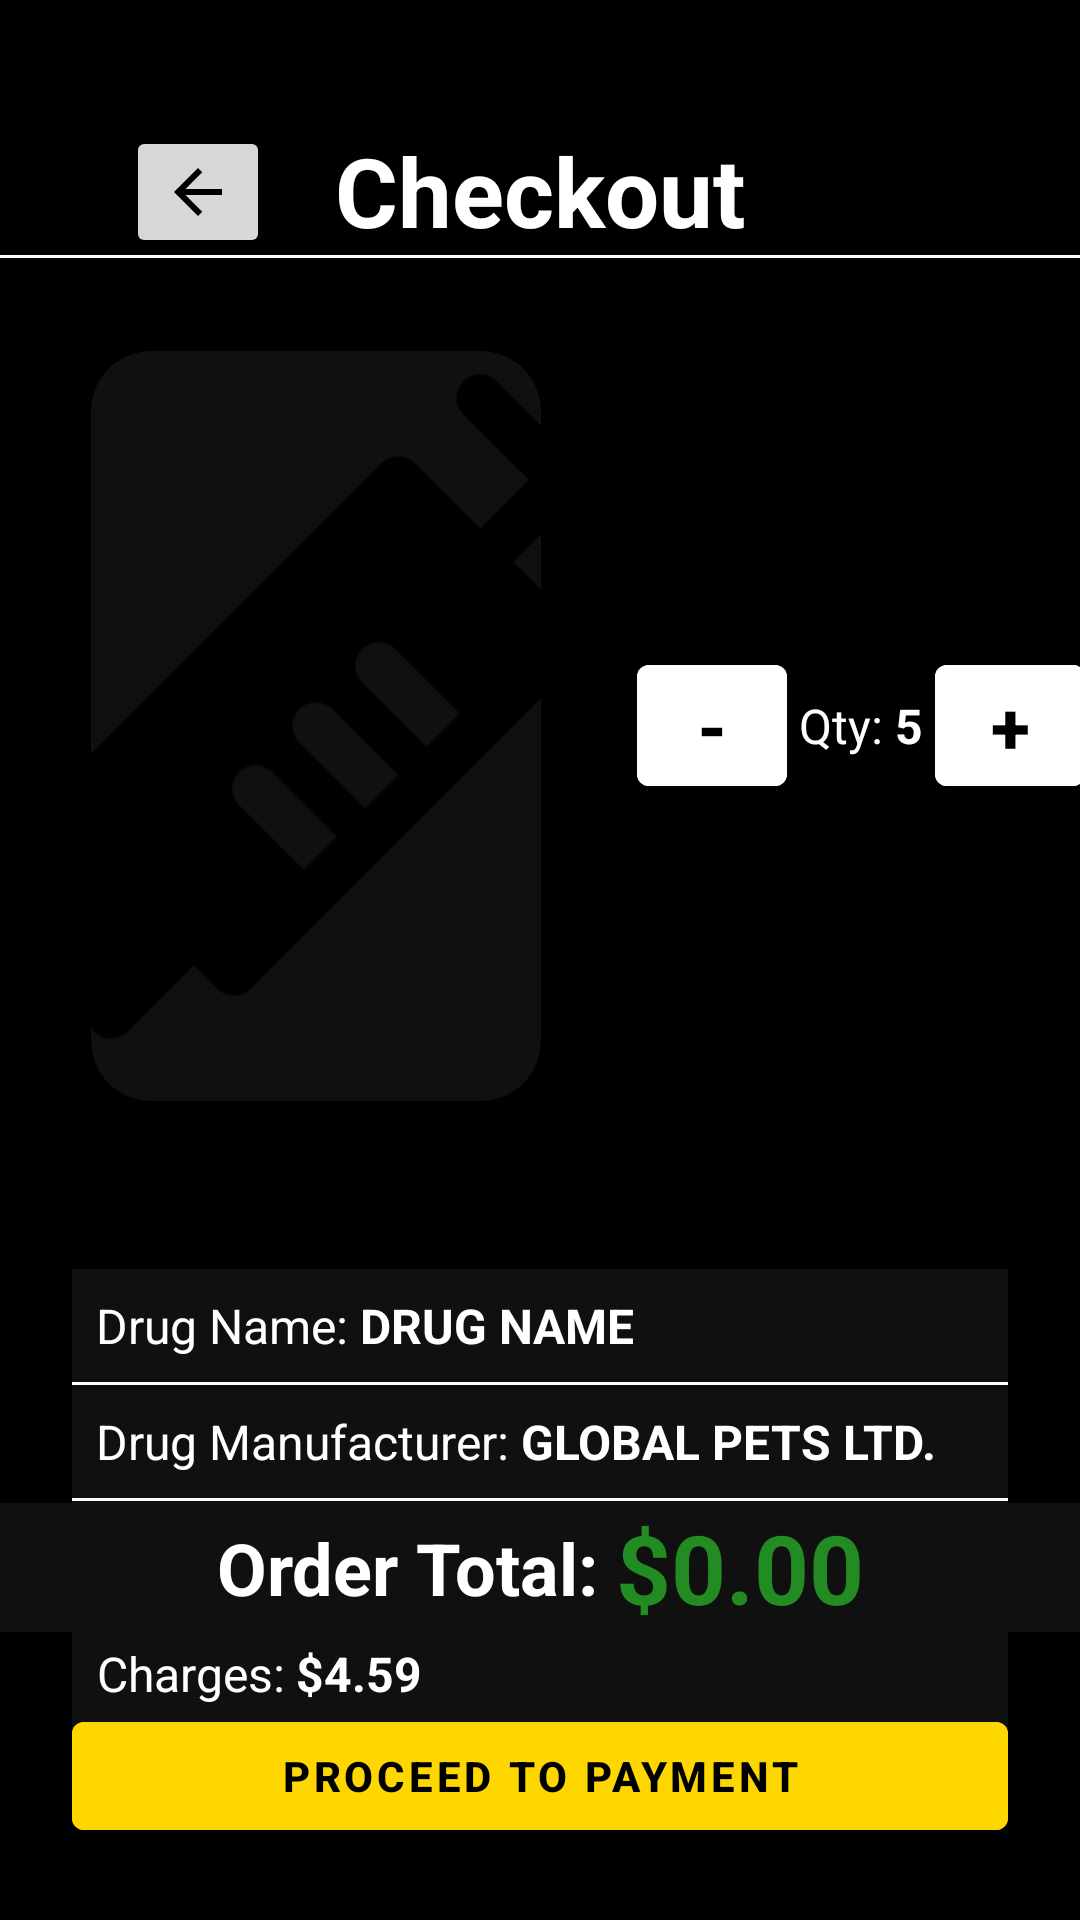

Android layout source for this screen:
<!-- AndroidManifest.xml: application theme Theme.PetCareApp20 -->
<!-- res/layout/activity_drug_checkout.xml -->
<?xml version="1.0" encoding="utf-8"?>
<androidx.constraintlayout.widget.ConstraintLayout xmlns:android="http://schemas.android.com/apk/res/android"
    xmlns:app="http://schemas.android.com/apk/res-auto"
    xmlns:tools="http://schemas.android.com/tools"
    android:layout_width="match_parent"
    android:background="@color/black"
    android:layout_height="match_parent"
    tools:context=".drug.DrugCheckout">

    

    <ImageButton
        android:id="@+id/back_button11"
        android:layout_width="wrap_content"
        android:layout_height="wrap_content"
        app:layout_constraintStart_toStartOf="parent"
        android:layout_margin="42dp"
        app:layout_constraintTop_toTopOf="parent"
        app:layout_constraintVertical_bias="0.044"
        app:srcCompat="@drawable/backarrow" />

    <TextView
        android:id="@+id/checkout_text"
        android:layout_width="match_parent"
        android:layout_height="wrap_content"
        android:text="Checkout"
        android:textAllCaps="false"
        android:textAlignment="center"
        app:layout_constraintTop_toTopOf="parent"
        android:layout_marginTop="42dp"
        android:textStyle="bold"
        android:textColor="@color/white"
        android:textSize="32sp"/>

    <View
        android:id="@+id/view"
        android:layout_width="match_parent"
        android:layout_height="1dp"
        android:background="@color/white"
        app:layout_constraintTop_toBottomOf="@+id/checkout_text" />

    <com.google.android.material.button.MaterialButton
        android:id="@+id/proceed_payment"
        android:layout_width="match_parent"
        android:layout_height="wrap_content"
        android:layout_margin="24dp"
        android:backgroundTint="@color/btnlogin"
        android:text="Proceed to payment"
        android:textColor="@color/black"
        android:textStyle="bold"
        app:layout_constraintBottom_toBottomOf="parent"
        tools:layout_editor_absoluteX="8dp" />

    <LinearLayout
        android:id="@+id/linear_drug"
        android:layout_width="match_parent"
        android:layout_height="wrap_content"
        android:orientation="horizontal"
        android:gravity="center"
        app:layout_constraintTop_toBottomOf="@+id/checkout_text">

        <androidx.cardview.widget.CardView
            android:layout_width="wrap_content"
            android:layout_height="wrap_content"
            app:cardCornerRadius="20dp"
            android:layout_margin="32dp"
            android:elevation="4dp"
            app:cardBackgroundColor="@color/lightGray">

        <ImageView
            android:id="@+id/drugImg"
            android:layout_width="150dp"
            android:layout_height="250dp"
            android:scaleType="centerCrop"
            android:src="@drawable/drug" />

        </androidx.cardview.widget.CardView>

        <com.google.android.material.button.MaterialButton
            android:id="@+id/qty_dec"
            android:layout_width="50dp"
            android:layout_height="wrap_content"
            android:text="-"
            android:textSize="24sp"
            android:textStyle="bold"
            android:backgroundTint="@color/btntosignup"
            android:textColor="@color/black"/>

        <LinearLayout
            android:layout_width="wrap_content"
            android:layout_height="wrap_content"
            android:orientation="horizontal"
            android:gravity="center"
            android:layout_margin="4dp">

            <TextView
                android:layout_width="wrap_content"
                android:layout_height="match_parent"
                android:text="Qty: "
                android:textColor="@color/white"
                android:textAllCaps="false"
                android:textSize="16sp"/>

            <TextView
                android:id="@+id/qty_count"
                android:layout_width="wrap_content"
                android:layout_height="wrap_content"
                android:textColor="@color/white"
                android:textStyle="bold"
                android:text="5"
                android:textAllCaps="false"
                android:textSize="16sp"/>

        </LinearLayout>

        <com.google.android.material.button.MaterialButton
            android:id="@+id/qty_inc"
            android:layout_width="50dp"
            android:layout_height="wrap_content"
            android:text="+"
            android:backgroundTint="@color/btntosignup"
            android:textSize="24sp"
            android:textStyle="bold"
            android:textColor="@color/black"/>

    </LinearLayout>

    <LinearLayout
        android:layout_width="match_parent"
        android:layout_height="wrap_content"
        android:orientation="vertical"
        android:gravity="center"
        android:background="@color/lightGray"
        android:layout_margin="24dp"
        app:layout_constraintTop_toBottomOf="@+id/linear_drug">

        <LinearLayout
            android:layout_width="match_parent"
            android:layout_height="wrap_content"
            android:orientation="horizontal"
            android:layout_margin="8dp"
            android:gravity="left">

            <TextView
                android:layout_width="wrap_content"
                android:layout_height="wrap_content"
                android:text="Drug Name: "
                android:textStyle="normal"
                android:textColor="@color/white"
                android:textSize="16sp"
                android:textAlignment="center"/>

            <TextView
                android:id="@+id/drugName"
                android:layout_width="wrap_content"
                android:layout_height="wrap_content"
                android:text="Drug Name"
                android:textStyle="bold"
                android:textColor="@color/white"
                android:textSize="16sp"
                android:textAllCaps="true"
                android:textAlignment="center"/>

        </LinearLayout>

        <View
            android:layout_width="match_parent"
            android:layout_height="1dp"
            android:background="@color/white"/>

        <LinearLayout
            android:layout_width="match_parent"
            android:layout_height="wrap_content"
            android:orientation="horizontal"
            android:layout_margin="8dp"
            android:gravity="left">

            <TextView
                android:layout_width="wrap_content"
                android:layout_height="wrap_content"
                android:text="Drug Manufacturer: "
                android:textStyle="normal"
                android:textColor="@color/white"
                android:textSize="16sp"
                android:textAlignment="center"/>

            <TextView
                android:layout_width="wrap_content"
                android:layout_height="wrap_content"
                android:text="Global pets ltd."
                android:textStyle="bold"
                android:textColor="@color/white"
                android:textSize="16sp"
                android:textAllCaps="true"
                android:textAlignment="center"/>

        </LinearLayout>

        <View
            android:layout_width="match_parent"
            android:layout_height="1dp"
            android:background="@color/white"/>

        <LinearLayout
            android:layout_width="match_parent"
            android:layout_height="wrap_content"
            android:orientation="horizontal"
            android:layout_margin="8dp"
            android:gravity="left">

            <TextView
                android:layout_width="wrap_content"
                android:layout_height="wrap_content"
                android:text="Drug Price: "
                android:textStyle="normal"
                android:textColor="@color/white"
                android:textSize="16sp"
                android:textAlignment="center"/>

            <TextView
                android:id="@+id/drug_price_init"
                android:layout_width="wrap_content"
                android:layout_height="wrap_content"
                android:textStyle="bold"
                android:text="$30.50"
                android:textColor="@color/white"
                android:textSize="16sp"
                android:textAllCaps="true"
                android:textAlignment="center"/>

        </LinearLayout>

        <View
            android:layout_width="match_parent"
            android:layout_height="1dp"
            android:background="@color/white"/>

        <LinearLayout
            android:layout_width="match_parent"
            android:layout_height="wrap_content"
            android:orientation="horizontal"
            android:layout_margin="8dp"
            android:gravity="left">

            <TextView
                android:layout_width="wrap_content"
                android:layout_height="wrap_content"
                android:text="Charges: "
                android:textStyle="normal"
                android:textColor="@color/white"
                android:textSize="16sp"
                android:textAlignment="center"/>

            <TextView
                android:id="@+id/drug_charges"
                android:layout_width="wrap_content"
                android:layout_height="wrap_content"
                android:text="$4.59"
                android:textStyle="bold"
                android:textColor="@color/white"
                android:textSize="16sp"
                android:textAllCaps="true"
                android:textAlignment="center"/>

        </LinearLayout>

    </LinearLayout>

    <LinearLayout
        android:layout_width="match_parent"
        android:layout_height="wrap_content"
        android:orientation="horizontal"
        android:gravity="center"
        android:layout_marginBottom="24dp"
        android:background="@color/lightGray"
        app:layout_constraintBottom_toTopOf="@+id/proceed_payment">

        <TextView
            android:id="@+id/order_total"
            android:layout_width="wrap_content"
            android:layout_height="wrap_content"
            android:text="Order Total: "
            android:textAlignment="center"
            android:textAllCaps="false"
            android:textStyle="bold|normal"
            android:textColor="@color/white"
            android:textSize="24sp" />

        <TextView
            android:id="@+id/order_total_price"
            android:layout_width="wrap_content"
            android:layout_height="wrap_content"
            android:text="$0.00"
            android:textAlignment="center"
            android:textAllCaps="false"
            android:textColor="@color/green"
            android:textSize="32sp"
            android:textStyle="bold" />

    </LinearLayout>

</androidx.constraintlayout.widget.ConstraintLayout>
<!-- resources referenced by this layout -->
<resources>
  <color name="black">#FF000000</color>
  <color name="green">#228B22</color>
  <color name="lightGray">#101010</color>
  <color name="white">#FFFFFF</color>
  <!-- drawable backarrow (drawable) -->
  <vector xmlns:android="http://schemas.android.com/apk/res/android"
      android:autoMirrored="true"
      android:height="24dp"
      android:tint="#000000"
      android:viewportHeight="24"
      android:viewportWidth="24"
      android:width="24dp">
  
      <path android:fillColor="@android:color/white"
          android:pathData="M20,11H7.83l5.59,-5.59L12,4l-8,8 8,8 1.41,-1.41L7.83,13H20v-2z"
          />
  </vector>
  <!-- drawable drug: png bitmap (drawable, 10627 bytes) -->
  <style name="Theme.PetCareApp20" parent="Theme.MaterialComponents.DayNight.NoActionBar">
          <item name="colorPrimary">#FFFFFF</item>
          <item name="colorPrimaryDark">#CE1C1C</item>
          <item name="colorAccent">#FFFFFF</item>
  
          <item name="android:windowFullscreen">false</item>
          <item name="android:windowContentOverlay">@null</item>
          <item name="android:windowLightStatusBar">false</item>
          <item name="android:statusBarColor">@color/black</item>
      </style>
</resources>
